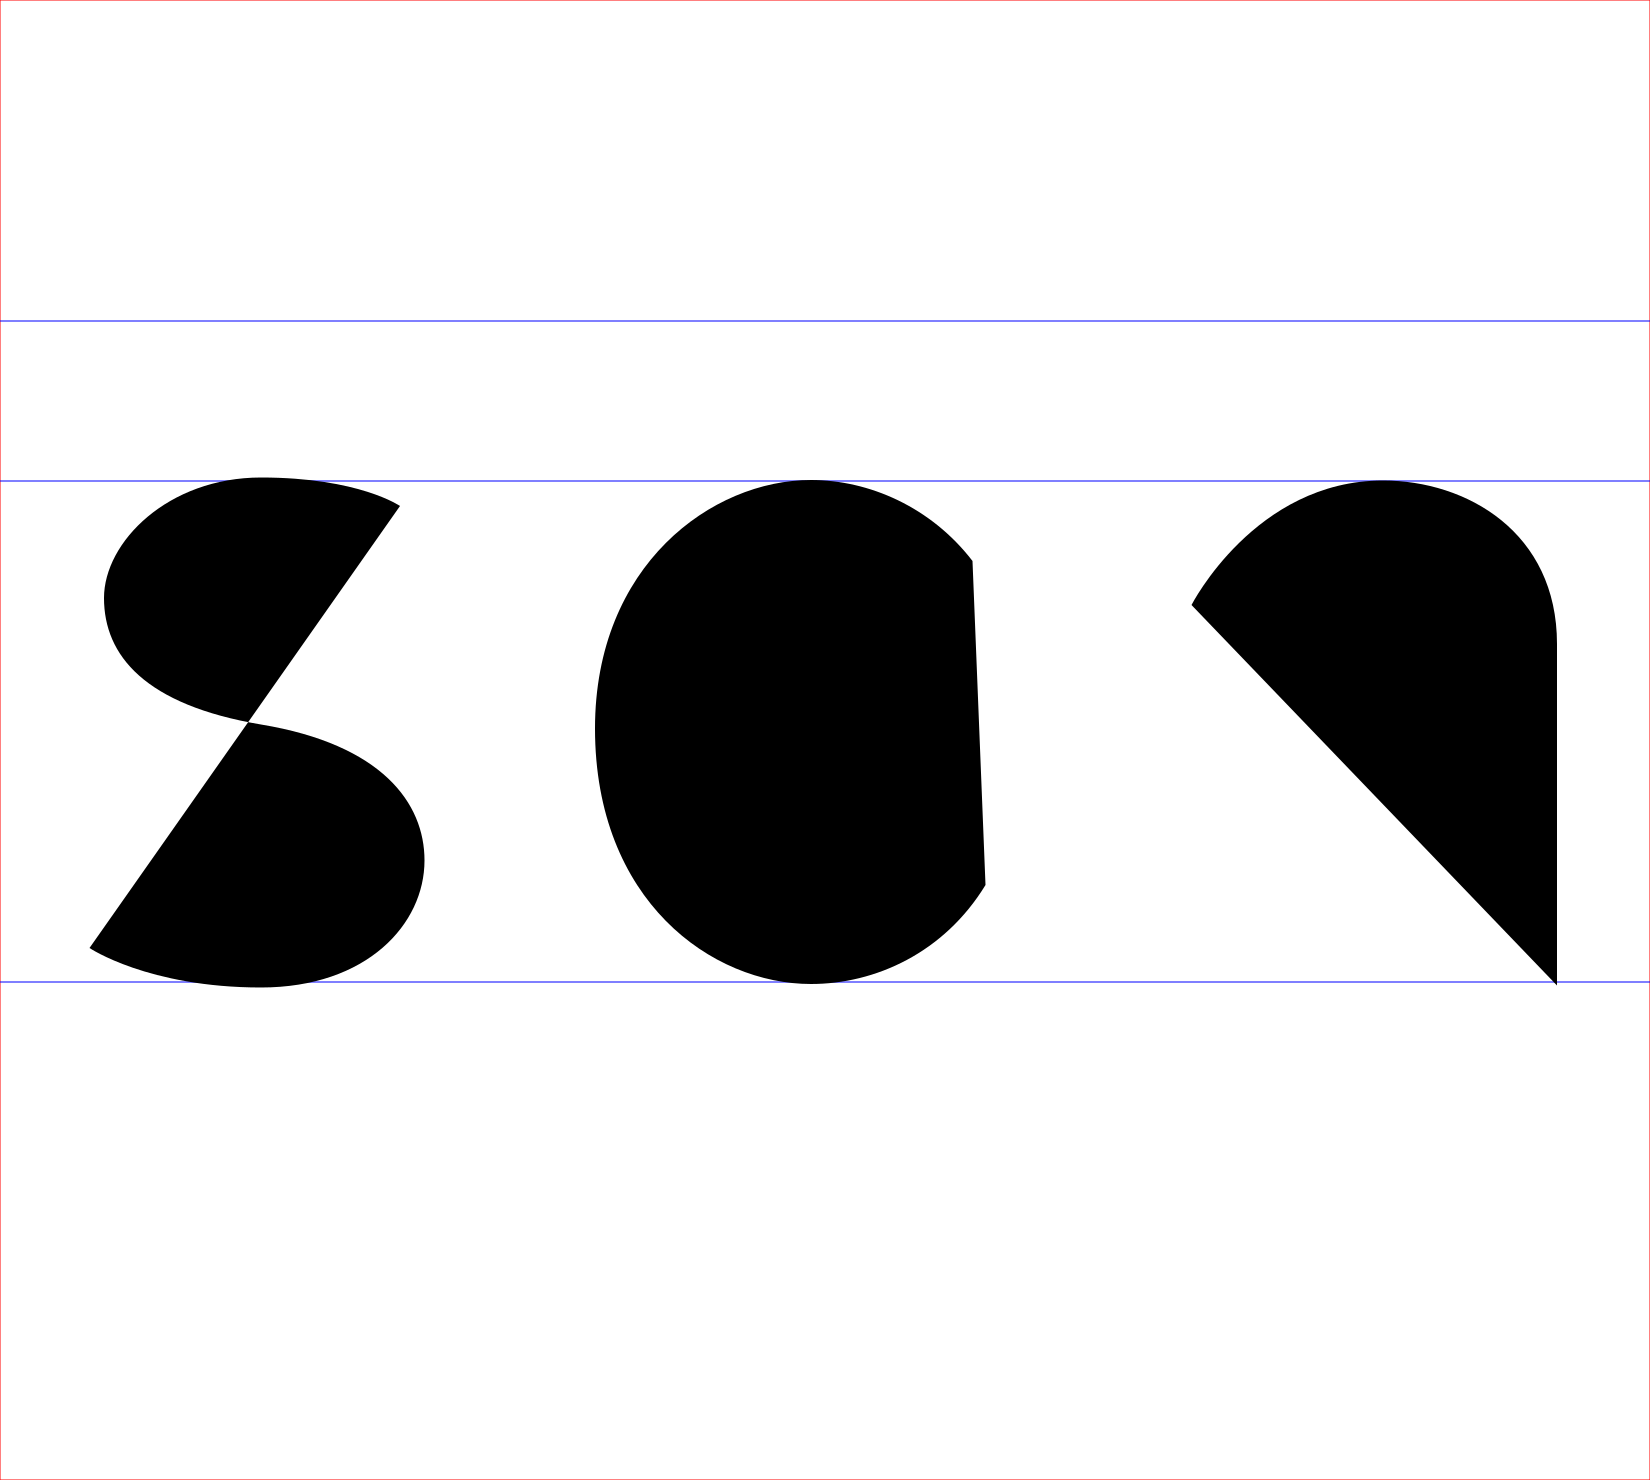

Values plotted in this chart, from the file beside it:
id, x, y, pt, comment
0, 0, 0, TBUL, sch1650_lower case
1, 1650, 0, TBUR, typebox upper right
2, 1650, 1480, TBLR, typebox lower right
3, 0, 1480, TBLL, typebox lower left
4, 0, 982, BLL, baseline (left)
5, 1650, 982, BLR, baseline (right)
6, 0, 481, XHL, x-height (left)
7, 1650, 481, XHR, x-height (right)
8, 0, 321, VHL, cap-height (left)
9, 1650, 321, VHR, cap-height (right)
10, 89.5, 0, SPCL, space left (Vorbreite)
11, 1557, 0, SPCR, space right (Nachbreite)
12, 400, 506, a1, anchor 1
13, 400, 506, c1, control 1
14, 359, 477.5, c2, control 2
15, 261, 477.5, a2, anchor 2
16, 261, 477.5, a3, anchor 3
17, 168, 477.5, c3, control 3
18, 104, 542, c4, control 4
19, 104, 598, a4, anchor 4
20, 104, 598, a5, anchor 5
21, 104, 655.5, c5, control 5
22, 145, 705, c6, control 6 #o--#
23, 261, 724.5, a6, anchor 6 #--x--#
24, 261, 724.5, a7, anchor 7 #--x--#
25, 382, 744.5, c7, control 7 #--o# y-0.5
26, 424.5, 803, c8, control 8
27, 424.5, 860.5, a8, anchor 8
28, 424.5, 860.5, a9, anchor 9
29, 424.5, 924, c9, control 9
30, 367, 987.5, c10, control 10
31, 261, 987.5, a10, anchor 10
32, 261, 987.5, a11, anchor 11
33, 148, 987.5, c11, control 11
34, 89.5, 948, c12, control 12
35, 89.5, 948, a12, anchor 12
36, 972.5, 561, a1, anchor 1#+504#
37, 931, 507, c1, control 1
38, 869, 480, c2, control 2
39, 811, 480, a2, anchor 2
40, 811, 480, a3, anchor 3
41, 712, 480, c3, control 3
42, 595, 565, c4, control 4
43, 595, 728.5, a4, anchor 4
44, 595, 728.5, a5, anchor 5
45, 595, 901, c5, control 5
46, 712, 984, c6, control 6
47, 811, 984, a6, anchor 6
48, 811, 984, a7, anchor 7
49, 875, 984, c7, control 7
50, 944, 953, c8, control 8
51, 985.5, 885, a8, anchor 8
52, 1186, 270.5, a1, anchor 1#+1043#
53, 1186, 270.5, c1, control 1
54, 1186, 985.5, c2, control 2
55, 1186, 985.5, a2, anchor 2
56, 1192, 605, a3, anchor 3
57, 1192, 605, c3, control 3
58, 1255, 480.5, c4, control 4
59, 1383, 480.5, a4, anchor 4
... 8 more rows
